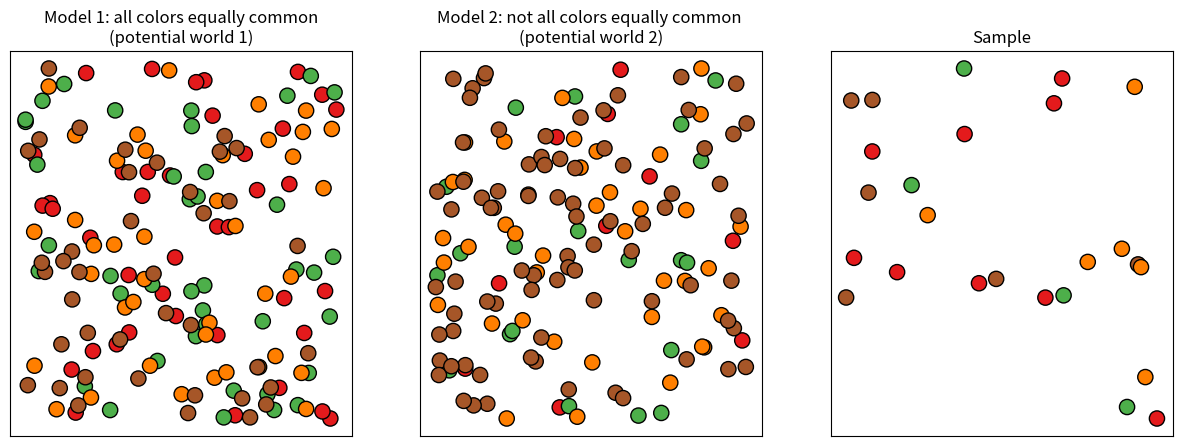

This figure's Python source: (Note: this script raises an exception after producing the figure.)
#!/usr/bin/env python3
# -*- coding: utf-8 -*-
"""
Created on Sat Aug 19 14:33:06 2023

[redacted]
"""


from matplotlib import pyplot
import numpy
import matplotlib


cmap = matplotlib.cm.get_cmap('Set1')

sample_size = 25
dot_size = 120
alpha=1


#make population1
c1 = [0.0] * 40
c2 = [0.25] * 40
c3 = [0.50] * 40
c4 = [0.75] * 40

population1 = numpy.array(c1 + c2 + c3 + c4)


#make population2
c1 = [0.0] * 10
c2 = [0.25] * 20
c3 = [0.50] * 40
c4 = [0.75] * 80

population2 = numpy.array(c1 + c2 + c3 + c4)


sample = numpy.random.choice(population1, size=sample_size, replace=False)
population1_colors = cmap(population1)
population2_colors = cmap(population2)
sample_colors = cmap(sample)

pyplot.figure(figsize=(15, 5))
pyplot.subplot(1,3,1)
xs = numpy.random.random(population1.size)
ys = numpy.random.random(population1.size)
pyplot.scatter(xs, ys, s=dot_size, c=population1_colors, alpha=alpha, edgecolors='k')
pyplot.xticks([])
pyplot.yticks([])
pyplot.title('Model 1: all colors equally common\n(potential world 1)')

pyplot.subplot(1,3,2)
xs = numpy.random.random(population2.size)
ys = numpy.random.random(population2.size)
pyplot.scatter(xs, ys, s=dot_size, c=population2_colors, alpha=alpha, edgecolors='k')
pyplot.xticks([])
pyplot.yticks([])
pyplot.title('Model 2: not all colors equally common \n(potential world 2)')

pyplot.subplot(1,3,3)
xs = numpy.random.random(sample.size)
ys = numpy.random.random(sample.size)
pyplot.scatter(xs, ys, s=dot_size, c=sample_colors, alpha=alpha, edgecolors='k')
pyplot.xticks([])
pyplot.yticks([])
pyplot.title('Sample')
p
pyplot.show()



